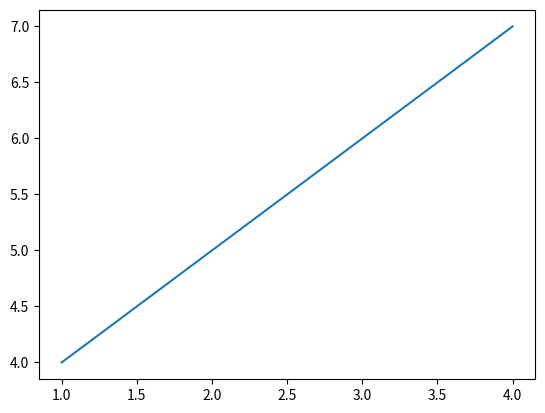

Reproduce this figure in Python.
import matplotlib.pyplot as plt

x = (1,2,3,4)
y = (4,5,6,7)

plt.plot(x,y)
plt.show()